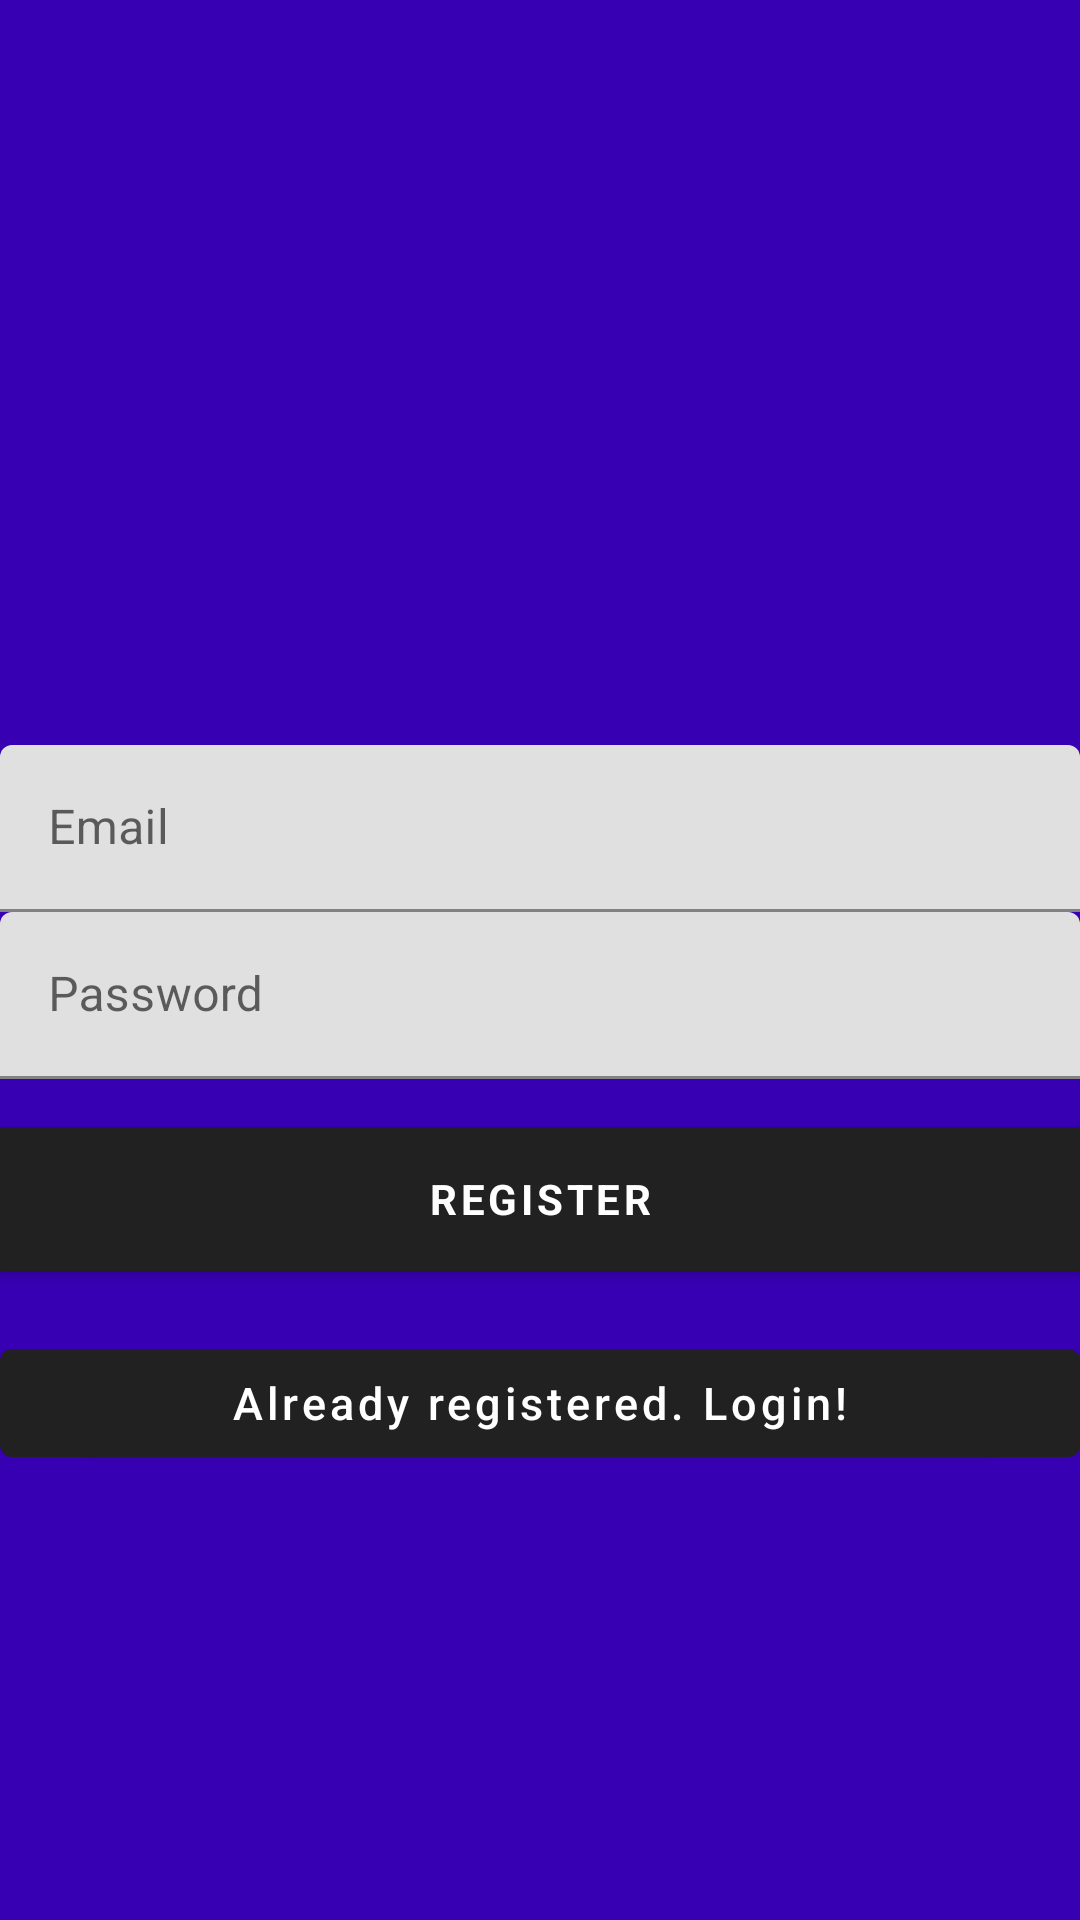

Android layout source for this screen:
<!-- AndroidManifest.xml: activity theme Theme.AND_RecipeApp.NoActionBar -->
<!-- res/layout/activity_signup.xml -->
<?xml version="1.0" encoding="utf-8"?>
<androidx.coordinatorlayout.widget.CoordinatorLayout xmlns:android="http://schemas.android.com/apk/res/android"
    xmlns:app="http://schemas.android.com/apk/res-auto"
    xmlns:tools="http://schemas.android.com/tools"
    android:layout_width="match_parent"
    android:layout_height="match_parent"
    android:fitsSystemWindows="true"
    tools:context="com.example.and_recipeapp.authentication.SignupActivity">

    <LinearLayout
        android:layout_width="fill_parent"
        android:layout_height="fill_parent"
        android:background="@color/colorPrimaryDark"
        android:gravity="center"
        android:orientation="vertical">

        <ImageView
            android:layout_width="100dp"
            android:layout_height="100dp"
            android:src="@drawable/app_logo"/>

        <com.google.android.material.textfield.TextInputLayout
            android:layout_width="match_parent"
            android:layout_height="wrap_content">

            <EditText
                android:id="@+id/email"
                android:layout_width="match_parent"
                android:layout_height="wrap_content"
                android:hint="@string/email"
                android:inputType="textEmailAddress"
                android:maxLines="1"
                android:singleLine="true"
                android:textColor="@android:color/white" />

        </com.google.android.material.textfield.TextInputLayout>

        <com.google.android.material.textfield.TextInputLayout
            android:layout_width="match_parent"
            android:layout_height="wrap_content">

            <EditText
                android:id="@+id/password"
                android:layout_width="match_parent"
                android:layout_height="wrap_content"
                android:focusableInTouchMode="true"
                android:hint="@string/hint_password"
                android:imeOptions="actionUnspecified"
                android:inputType="textPassword"
                android:maxLines="1"
                android:singleLine="true"
                android:textColor="@android:color/white" />

        </com.google.android.material.textfield.TextInputLayout>

        <Button
            android:id="@+id/sign_up_button"
            style="?android:textAppearanceSmall"
            android:layout_width="match_parent"
            android:layout_height="wrap_content"
            android:layout_marginTop="16dp"
            android:background="@color/colorAccent"
            android:text="@string/action_sign_in_short"
            android:textColor="@android:color/white"
            android:textStyle="bold" />

        

        <Button
            android:id="@+id/sign_in_button"
            android:layout_width="fill_parent"
            android:layout_height="wrap_content"
            android:layout_marginTop="20dip"
            android:background="@null"
            android:text="@string/btn_link_to_login"
            android:textAllCaps="false"
            android:textColor="@color/white"
            android:textSize="15dp" />
    </LinearLayout>

    <ProgressBar
        android:id="@+id/progressBar"
        android:layout_width="30dp"
        android:layout_height="30dp"
        android:layout_gravity="center|bottom"
        android:layout_marginBottom="20dp"
        android:visibility="gone" />

</androidx.coordinatorlayout.widget.CoordinatorLayout>
<!-- resources referenced by this layout -->
<resources>
  <string name="action_sign_in_short">Register</string>
  <string name="btn_link_to_login">Already registered. Login!</string>
  <string name="email">Email</string>
  <string name="hint_password">Password</string>
  <style name="Theme.AND_RecipeApp.NoActionBar">
          <item name="windowActionBar">false</item>
          <item name="windowNoTitle">true</item>
      </style>
  <!-- not gathered from this repository: default colours our renderer supplied (Android Studio template values) -->
  <color name="white">#FFFFFFFF</color>
  <color name="colorPrimaryDark">#FF3700B3</color>
  <color name="colorAccent">#FF03DAC5</color>
</resources>
